Run: headless pygame with SDL's dummy video driver; simulated clock (each Clock.tick advances the game by its frame time, no real sleeping); random seed 0; keys injected as events and as key.get_pressed() state; no mouse input.
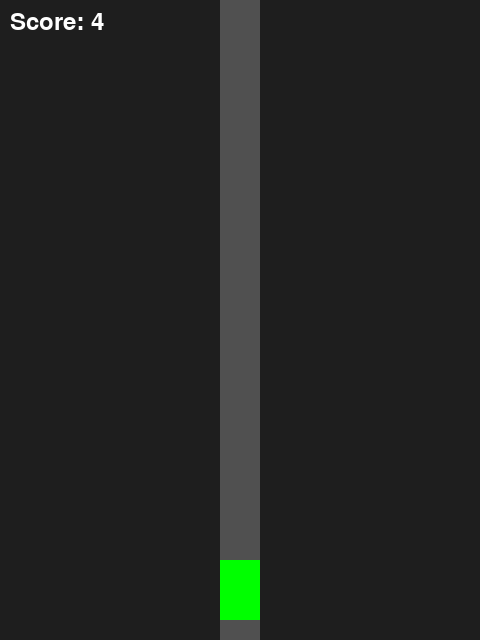
Frame 1 of 3 · flips 1–60 · no input
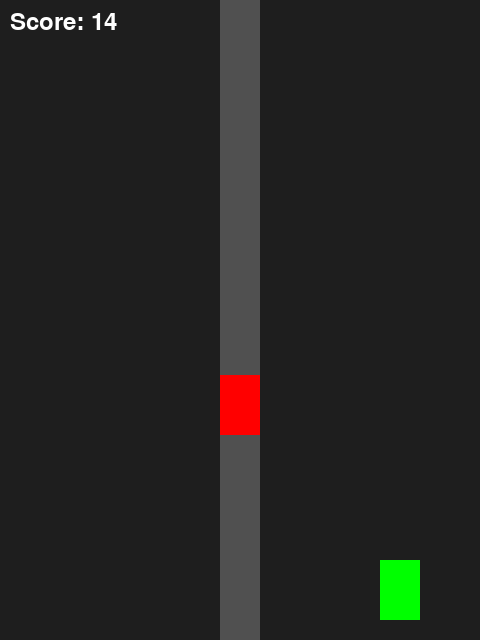
Frame 2 of 3 · flips 61–180 · tapped SPACE, RETURN · held RIGHT (→), D
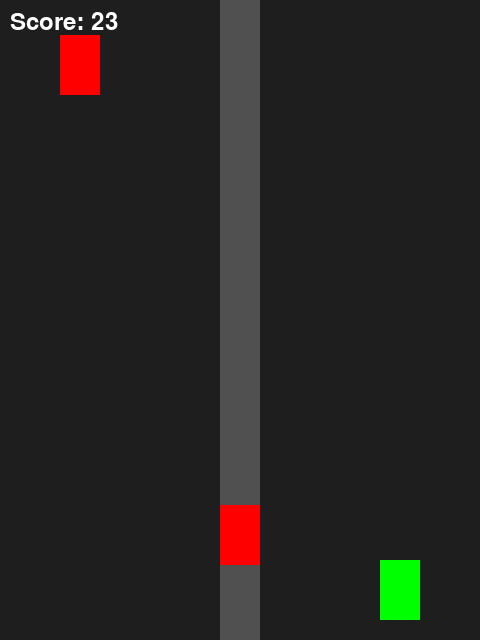
Frame 3 of 3 · flips 181–300 · held DOWN (↓), S

The pygame program that drew these frames:

import pygame
import random
import sys

# Constants
SCREEN_WIDTH = 480
SCREEN_HEIGHT = 640
LANE_WIDTH = SCREEN_WIDTH // 3
PLAYER_WIDTH, PLAYER_HEIGHT = 40, 60
OBSTACLE_WIDTH, OBSTACLE_HEIGHT = 40, 60
BACKGROUND_COLOR = (30, 30, 30)
PLAYER_COLOR = (0, 255, 0)
OBSTACLE_COLOR = (255, 0, 0)

pygame.init()
font = pygame.font.SysFont(None, 36)
clock = pygame.time.Clock()

screen = pygame.display.set_mode((SCREEN_WIDTH, SCREEN_HEIGHT))
pygame.display.set_caption("City 17 Serfers")

def draw_background():
    screen.fill(BACKGROUND_COLOR)
    # Draw simple citadel silhouette
    pygame.draw.rect(screen, (80, 80, 80), pygame.Rect(SCREEN_WIDTH//2 - 20, 0, 40, SCREEN_HEIGHT))

class Player:
    def __init__(self):
        self.lane = 1  # start in center lane (0 left, 1 middle, 2 right)
        self.y = SCREEN_HEIGHT - PLAYER_HEIGHT - 20
        self.rect = pygame.Rect(self.lane * LANE_WIDTH + (LANE_WIDTH - PLAYER_WIDTH)//2, self.y, PLAYER_WIDTH, PLAYER_HEIGHT)

    def move_left(self):
        if self.lane > 0:
            self.lane -= 1
            self.rect.x = self.lane * LANE_WIDTH + (LANE_WIDTH - PLAYER_WIDTH)//2

    def move_right(self):
        if self.lane < 2:
            self.lane += 1
            self.rect.x = self.lane * LANE_WIDTH + (LANE_WIDTH - PLAYER_WIDTH)//2

    def draw(self, surface):
        pygame.draw.rect(surface, PLAYER_COLOR, self.rect)

class Obstacle:
    def __init__(self, lane, y):
        self.lane = lane
        self.rect = pygame.Rect(lane * LANE_WIDTH + (LANE_WIDTH - OBSTACLE_WIDTH)//2, y, OBSTACLE_WIDTH, OBSTACLE_HEIGHT)

    def update(self, speed):
        self.rect.y += speed

    def draw(self, surface):
        pygame.draw.rect(surface, OBSTACLE_COLOR, self.rect)

    def off_screen(self):
        return self.rect.top > SCREEN_HEIGHT

    def collides(self, rect):
        return self.rect.colliderect(rect)

def main():
    player = Player()
    obstacles = []
    obstacle_timer = 0
    speed = 5
    score = 0

    while True:
        dt = clock.tick(60)
        score += dt / 1000.0 * speed
        obstacle_timer += dt
        for event in pygame.event.get():
            if event.type == pygame.QUIT:
                pygame.quit()
                sys.exit()
            if event.type == pygame.KEYDOWN:
                if event.key == pygame.K_LEFT:
                    player.move_left()
                elif event.key == pygame.K_RIGHT:
                    player.move_right()

        # Spawn new obstacles
        if obstacle_timer > 1500:
            obstacle_timer = 0
            lane = random.randint(0, 2)
            obstacles.append(Obstacle(lane, -OBSTACLE_HEIGHT))

        # Update obstacles
        for ob in obstacles:
            ob.update(speed)
        obstacles = [ob for ob in obstacles if not ob.off_screen()]

        # Collision detection
        for ob in obstacles:
            if ob.collides(player.rect):
                return  # End game on collision

        draw_background()
        player.draw(screen)
        for ob in obstacles:
            ob.draw(screen)

        score_text = font.render(f"Score: {int(score)}", True, (255, 255, 255))
        screen.blit(score_text, (10, 10))

        pygame.display.flip()

def run_game():
    while True:
        main()
        # Show Game Over screen
        screen.fill((0, 0, 0))
        text = font.render("Game Over! Press any key to restart", True, (255, 255, 255))
        rect = text.get_rect(center=(SCREEN_WIDTH//2, SCREEN_HEIGHT//2))
        screen.blit(text, rect)
        pygame.display.flip()
        wait = True
        while wait:
            for event in pygame.event.get():
                if event.type == pygame.QUIT:
                    pygame.quit()
                    sys.exit()
                if event.type == pygame.KEYDOWN:
                    wait = False

if __name__ == "__main__":
    run_game()
